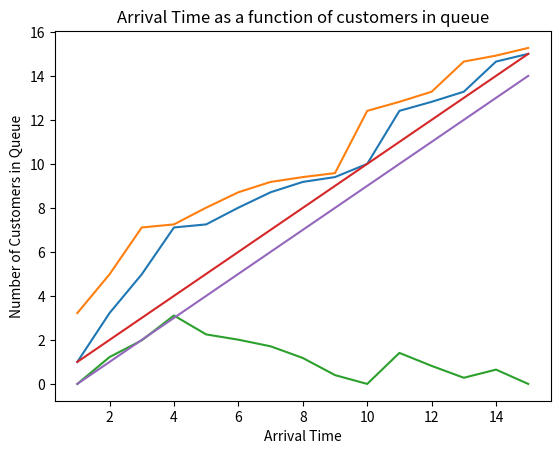

Reproduce this figure in Python.
# [redacted]
# Project 7 Part 2
import numpy as np
from scipy.integrate import odeint
import matplotlib.pyplot as plt

arrivalTime = [1, 2, 3, 4, 5, 6, 7, 8, 9, 10, 11, 12, 13, 14, 15]
serviceStartTime = [1, 3.22, 4.98, 7.11, 7.25, 8.01, 8.71, 9.18, 9.4, 10, 12.41, 12.82, 13.28, 14.65, 15]
exitTime = [3.22, 4.98, 7.11, 7.25, 8.01, 8.71, 9.18, 9.4, 9.58, 12.41, 12.82, 13.28, 14.65, 14.92, 15.27]
timeInQueue = [0, 1.22, 1.98, 3.11, 2.25, 2.01, 1.71, 1.18, 0.4, 0, 1.41, 0.82, 0.28, 0.65, 0]
nCustomersInSystem = [1, 2, 3, 4, 5, 6, 7, 8, 9, 10, 11, 12, 13, 14, 15]
nCustomersInQueue = [0, 1, 2, 3, 4, 5, 6, 7, 8, 9, 10, 11, 12, 13, 14]

plt.plot(arrivalTime, serviceStartTime)
plt.title("Arrival Time as a function of service start time")
plt.xlabel("Arrival Time")
plt.ylabel("Service Start Time")
plt.show()

plt.plot(arrivalTime, exitTime)
plt.title("Arrival Time as a function of exit time")
plt.xlabel("Arrival Time")
plt.ylabel("Exit Time")
plt.show()

plt.plot(arrivalTime, timeInQueue)
plt.title("Arrival time as a function of time in queue")
plt.xlabel("Arrival Time")
plt.ylabel("Time in queue")
plt.show()

plt.plot(arrivalTime, nCustomersInSystem)
plt.title("Arrival Time as a function of customers in system")
plt.xlabel("Arrival Time")
plt.ylabel("Number of Customers in the System")
plt.show()

plt.plot(arrivalTime, nCustomersInQueue)
plt.title("Arrival Time as a function of customers in queue")
plt.xlabel("Arrival Time")
plt.ylabel("Number of Customers in Queue")
plt.show()
